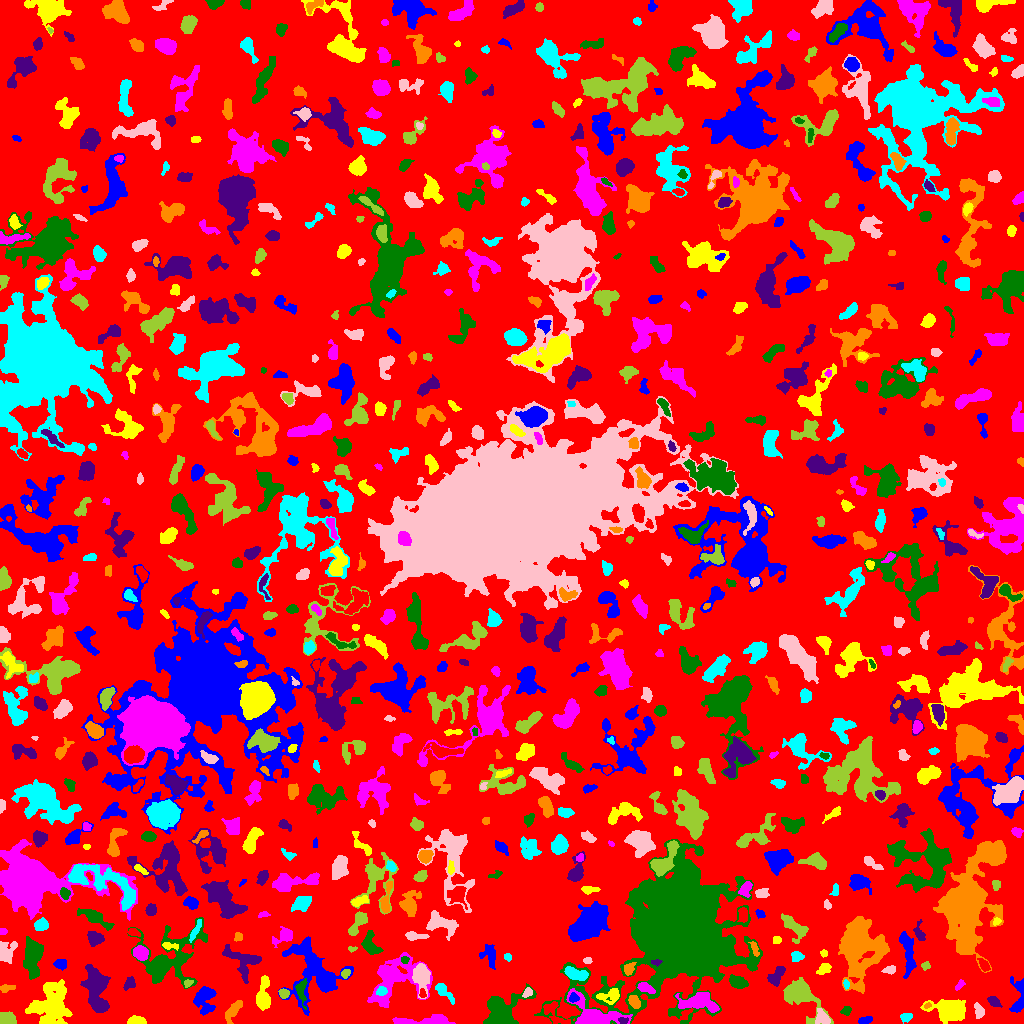

The table this chart was drawn from, first rows:
ID, X, Y, A, B, theta, total_flux, mu_max, mu_median, mu_mean, R_fwhm, R_e, R10, R90, x_start, x_end, y_start, y_end, area, greylevel
0, 509.2, 492.6, 300.4, 293.1, 1.161, 1413405, 12.0, 2.0, 1.958, 66.21, 232.8, 88.23, 371.6, 0, 1023, 0, 1023, 721832, 1.958
1, 864.8, 3.174, 3.546, 1.619, 0.2815, 299.0, 8.0, 3.0, 3.051, 3.656, 3.038, 0.9772, 4.652, 858, 872, 0, 7, 98, 7.051
2, 136.1, 2.61, 4.574, 1.945, -0.004096, 785.0, 10.0, 6.0, 5.688, 5.382, 3.827, 1.596, 5.698, 127, 146, 0, 8, 138, 8.688
3, 425.8, 2.659, 16.33, 2.191, 0.03878, 1264, 8.0, 3.0, 3.482, 7.421, 5.836, 2.257, 9.202, 392, 455, 0, 9, 363, 7.482
4, 500.1, 12.71, 10.52, 7.529, 0.6806, 2728, 10.0, 3.0, 3.319, 8.795, 8.137, 3.141, 13.24, 483, 536, 0, 40, 822, 7.319
5, 623.0, 2.76, 2.079, 1.412, 0.0172, 75.0, 4.0, 1.0, 1.21, 2.706, 2.111, 0.7979, 3.338, 618, 628, 0, 6, 62, 12.21
6, 233.2, 12.69, 7.091, 2.527, 1.003, 598.0, 5.0, 2.0, 2.682, 5.863, 4.983, 1.871, 7.632, 225, 242, 0, 23, 223, 5.682
7, 906.1, 6.318, 2.764, 1.904, 0.4283, 157.0, 4.0, 2.0, 1.586, 4.029, 2.932, 0.9772, 4.618, 900, 912, 0, 10, 99, 5.586
8, 821.8, 5.95, 4.143, 3.248, -0.9343, 662.0, 6.0, 4.0, 3.783, 6.555, 4.406, 1.871, 6.531, 815, 830, 0, 15, 175, 8.783
9, 7.323, 3.824, 4.298, 2.872, 0.153, 585.0, 7.0, 3.0, 3.112, 5.171, 4.146, 1.693, 6.358, 0, 16, 0, 12, 188, 7.112
10, 338.5, 7.127, 6.65, 3.837, -0.05011, 794.0, 8.0, 2.0, 2.692, 5.202, 4.72, 1.784, 7.818, 329, 358, 0, 16, 295, 6.692
11, 1018, 25.39, 10.12, 3.426, 1.483, 983.0, 9.0, 3.0, 3.378, 4.82, 5.14, 1.954, 8.406, 1009, 1023, 11, 47, 291, 6.378
12, 948, 13.82, 6.81, 4.367, -0.1254, 4021, 24.0, 3.0, 6.01, 6.604, 5.944, 2.326, 10.67, 920, 965, 0, 24, 669, 10.01
13, 699.2, 21.69, 9.387, 4.414, -0.04097, 1841, 13.0, 3.0, 3.624, 4.107, 6.77, 2.326, 11.04, 675, 719, 11, 31, 508, 8.624
14, 846.2, 12.53, 2.588, 2.011, 0.5227, 176.0, 4.0, 2.0, 2.12, 4.146, 2.821, 1.128, 4.442, 840, 851, 8, 17, 83, 6.12
15, 96.5, 33.33, 12, 4.66, -1.419, 3190, 11.0, 4.0, 3.938, 8.058, 8.253, 3.241, 13.34, 80, 110, 11, 59, 810, 8.938
16, 927.5, 18.03, 1.796, 1.011, 0.6539, 62.0, 4.0, 1.0, 1.59, 2.459, 1.693, 0.5642, 2.585, 924, 931, 15, 21, 39, 10.59
17, 443.6, 31.96, 6.258, 2.198, -0.7841, 498.0, 7.0, 2.0, 2.621, 4.146, 4.26, 1.596, 6.652, 435, 454, 19, 40, 190, 6.621
18, 978.7, 12.01, 3.693, 2.277, -1.344, 383.0, 6.0, 3.0, 2.992, 4.853, 3.523, 1.382, 5.557, 974, 984, 5, 21, 128, 5.992
19, 800.3, 29.93, 10.36, 5.58, -0.8712, 2036, 10.0, 2.0, 2.778, 7.047, 6.77, 2.585, 12.15, 783, 833, 0, 46, 733, 6.778
20, 554.5, 9.764, 8.778, 3.965, -0.7722, 573.0, 6.0, 2.0, 2.204, 5.557, 5.262, 2.034, 7.999, 543, 570, 0, 22, 260, 7.204
21, 573.3, 25.43, 2.27, 2.159, 1.093, 164.0, 4.0, 2.0, 1.976, 3.949, 2.706, 1.128, 4.37, 569, 579, 21, 31, 83, 11.98
22, 610.5, 27.88, 5.992, 3.353, 0.1854, 625.0, 8.0, 2.0, 2.741, 4.583, 4.478, 1.693, 7.313, 596, 619, 19, 35, 228, 9.741
23, 593, 4.815, 9.185, 5.287, -0.2374, 9532, 84.0, 4.0, 12.92, 4.514, 5.323, 1.954, 10.76, 566, 632, 0, 35, 738, 18.92
24, 301.1, 33.4, 6.706, 2.673, -1.501, 393.0, 5.0, 2.0, 2.124, 4.334, 4.184, 1.493, 6.723, 295, 307, 14, 45, 185, 9.124
25, 993.7, 21.8, 3.096, 1.932, -0.6596, 318.0, 6.0, 2.0, 2.718, 4.26, 3.09, 1.262, 4.951, 987, 1002, 16, 27, 117, 6.718
26, 634.2, 21.95, 3.597, 2.214, -0.9916, 455.0, 7.0, 4.0, 3.346, 4.754, 3.7, 1.493, 5.557, 628, 640, 15, 28, 136, 11.35
27, 381.1, 32.77, 2.359, 1.851, 0.1472, 158.0, 6.0, 1.0, 1.717, 2.585, 2.394, 0.7979, 4.37, 376, 387, 28, 37, 92, 9.717
28, 527.3, 30.96, 2.632, 1.886, 0.8533, 223.0, 8.0, 3.0, 2.753, 2.646, 2.821, 0.9772, 4.334, 522, 532, 26, 36, 81, 8.753
29, 283.2, 29.89, 2.394, 2.147, -0.8518, 359.0, 8.0, 4.0, 3.902, 3.909, 2.877, 1.128, 4.514, 278, 289, 25, 35, 92, 9.902
30, 422.4, 29.45, 1.96, 1.453, -1.354, 78.0, 3.0, 1.0, 1.345, 2.821, 2.111, 0.7979, 3.338, 419, 426, 26, 35, 58, 10.34
31, 204.6, 24.9, 7.388, 4.468, 1.544, 1144, 9.0, 2.0, 2.79, 4.983, 5.781, 2.185, 9.591, 193, 216, 8, 37, 410, 8.79
32, 51.34, 18.73, 10.42, 8.902, 1.137, 5161, 15.0, 4.0, 4.441, 7.024, 10.08, 3.568, 16.5, 25, 72, 0, 44, 1162, 7.441
33, 644.1, 36.06, 3.732, 1.863, -0.2796, 162.0, 3.0, 1.0, 1.11, 3.989, 2.985, 1.262, 4.754, 637, 655, 30, 41, 146, 9.11
34, 737.6, 41.67, 4.598, 2.734, -0.3496, 859.0, 8.0, 4.0, 4.17, 6.283, 4.652, 1.871, 7.001, 729, 748, 35, 49, 206, 8.17
35, 129.7, 40.16, 3.462, 2.491, 0.9638, 250.0, 4.0, 2.0, 2.049, 5.352, 3.656, 1.382, 5.499, 123, 135, 33, 47, 122, 7.049
36, 6.336, 35.51, 3.782, 1.6, 0.1502, 143.0, 4.0, 1.0, 1.444, 3.7, 2.821, 0.9772, 4.549, 0, 15, 31, 39, 99, 5.444
37, 846, 39.14, 2.229, 1.201, -1.435, 130.0, 7.0, 2.0, 2.5, 2.185, 1.954, 0.5642, 3.338, 843, 849, 34, 44, 52, 8.5
38, 421.6, 48.39, 7.513, 3.747, -1.496, 893.0, 9.0, 2.0, 2.375, 4.184, 5.109, 1.784, 9.458, 412, 430, 25, 60, 376, 8.375
39, 187.7, 40.05, 2.244, 1.721, 0.5332, 166.0, 6.0, 3.0, 2.677, 3.192, 2.394, 0.9772, 3.785, 184, 193, 36, 44, 62, 10.68
40, 881.3, 33.35, 5.12, 2.73, -0.4395, 973.0, 9.0, 3.0, 3.771, 5.585, 4.618, 1.871, 7.356, 872, 895, 26, 44, 258, 8.771
41, 313.5, 53.05, 17.98, 11.85, -1.114, 5045, 11.0, 3.0, 3.425, 9.045, 11.08, 4.184, 18.64, 278, 353, 8, 87, 1473, 7.425
42, 263.3, 26.84, 8.51, 3.038, 1.512, 1360, 10.0, 3.0, 3.842, 5.836, 5.557, 2.111, 9.236, 256, 270, 13, 48, 354, 6.842
43, 959.2, 37.94, 3.061, 1.535, 0.8732, 109.0, 3.0, 1.0, 1.514, 3.29, 2.706, 0.9772, 4.26, 955, 965, 33, 44, 72, 7.514
44, 678.3, 96.79, 29.46, 23.22, 0.9951, 163856, 105.0, 7.0, 13, 12.88, 23.86, 7.569, 49.5, 534, 762, 0, 184, 12609, 15
45, 775.6, 46.88, 5.617, 3.036, 0.9124, 745.0, 7.0, 3.0, 3.417, 5.614, 4.652, 1.871, 7.313, 767, 785, 37, 57, 218, 7.417
46, 856.7, 76.78, 12.01, 8.375, -1.528, 20032, 70.0, 5.0, 10.17, 7.181, 8.519, 3.141, 19.41, 838, 889, 30, 107, 1969, 13.17
47, 575.5, 49.41, 6.099, 2.457, -0.2532, 800.0, 7.0, 3.0, 3.279, 5.997, 4.72, 1.871, 7.225, 564, 588, 43, 57, 244, 10.28
48, 890.2, 53.43, 2.979, 1.893, 0.2382, 136.0, 4.0, 1.0, 1.432, 3.523, 2.764, 0.9772, 4.549, 881, 895, 49, 58, 95, 7.432
49, 345.5, 49.83, 2.389, 1.805, 0.7492, 224.0, 6.0, 3.0, 2.987, 3.7, 2.706, 1.128, 4.107, 341, 350, 45, 54, 75, 9.987
50, 449.1, 62.26, 7.82, 3.772, -0.04164, 1158, 10.0, 2.0, 3.039, 5.499, 5.232, 1.954, 8.974, 435, 474, 51, 72, 381, 7.039
51, 60.45, 59.46, 2.981, 2.411, -0.1177, 436.0, 7.0, 3.0, 3.603, 4.222, 3.432, 1.382, 5.441, 53, 66, 53, 64, 121, 6.603
52, 823.4, 54.15, 3.358, 2.055, 0.6951, 282.0, 6.0, 2.0, 2.153, 3.989, 3.192, 1.128, 5.293, 816, 831, 49, 60, 131, 6.153
53, 393, 45.65, 14.21, 10.45, 0.6123, 4418, 12.0, 3.0, 3.773, 7.736, 9.756, 3.478, 16.88, 367, 432, 16, 71, 1171, 6.773
54, 404.6, 63.98, 1.676, 1.419, -0.04769, 64.0, 3.0, 1.0, 1.123, 2.585, 1.954, 0.7979, 3.09, 401, 409, 60, 67, 57, 9.123
55, 656, 61.37, 2.558, 1.417, 0.01981, 171.0, 6.0, 3.0, 2.948, 3.192, 2.394, 0.7979, 3.656, 651, 662, 57, 64, 58, 13.95
56, 628.8, 54.7, 3.187, 2.146, 1.033, 200.0, 4.0, 2.0, 1.709, 4.514, 3.141, 1.128, 5.015, 624, 636, 48, 61, 117, 8.709
57, 507.5, 66.6, 1.91, 1.463, 0.0, 80.0, 3.0, 1.5, 1.429, 2.985, 2.185, 0.7979, 3.338, 504, 511, 62, 70, 56, 9.429
58, 587.5, 62.84, 2.302, 1.549, 0.03369, 105.0, 3.0, 2.0, 1.909, 3.385, 2.394, 0.9772, 3.656, 583, 592, 60, 66, 55, 7.909
59, 925.7, 57.85, 1.952, 1.76, 0.653, 107.0, 5.0, 1.0, 1.597, 2.257, 2.185, 0.7979, 3.7, 921, 930, 53, 62, 67, 6.597
... 705 more rows
